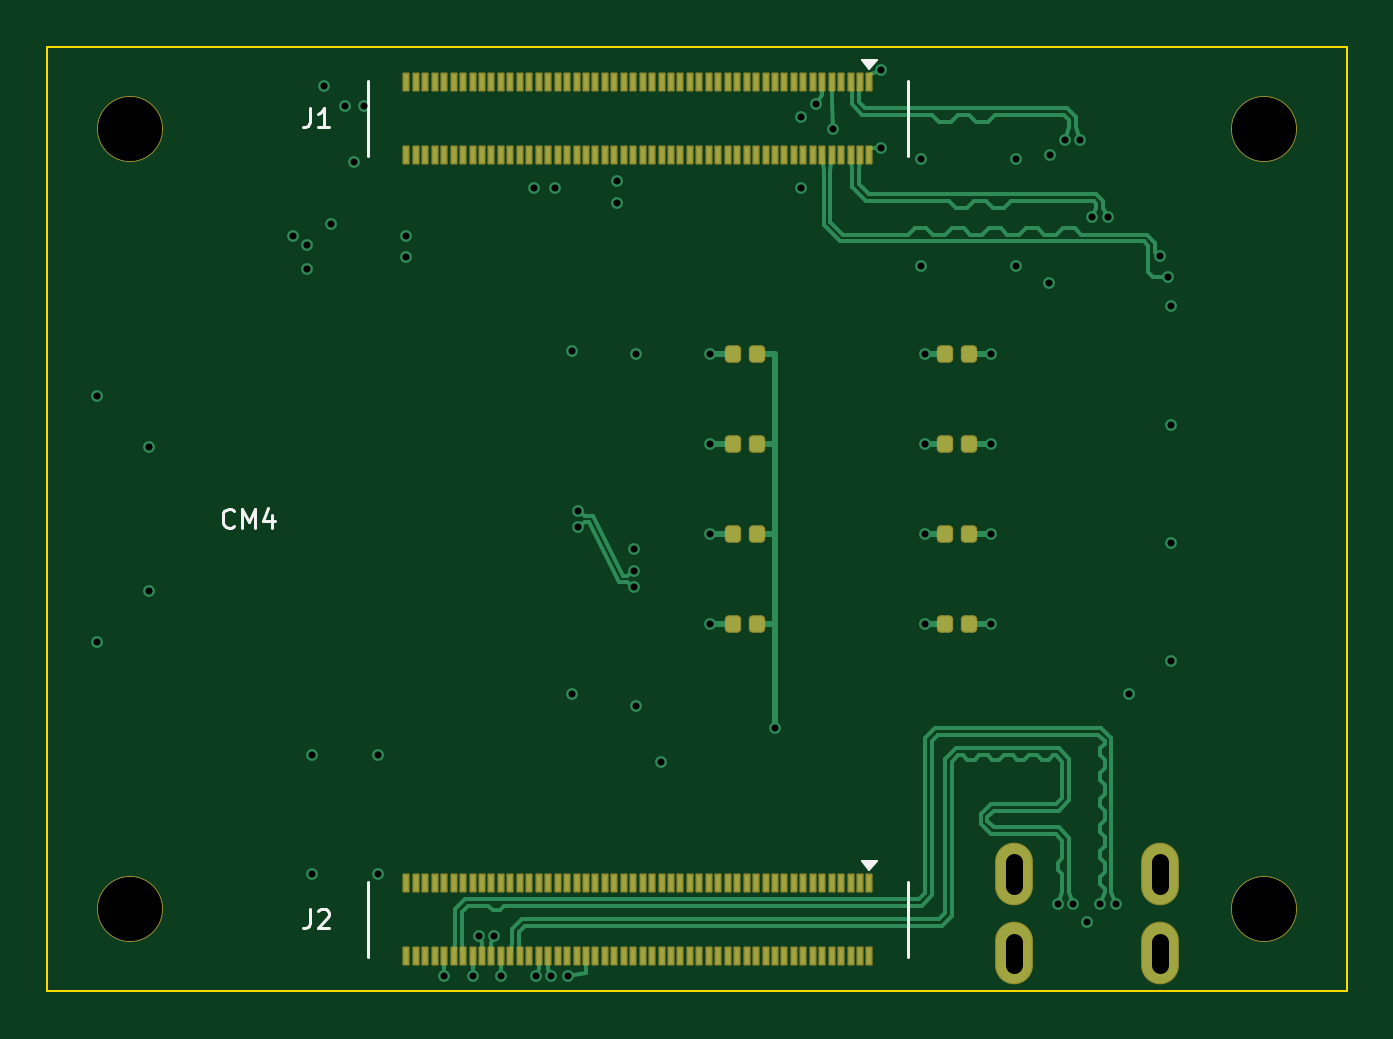
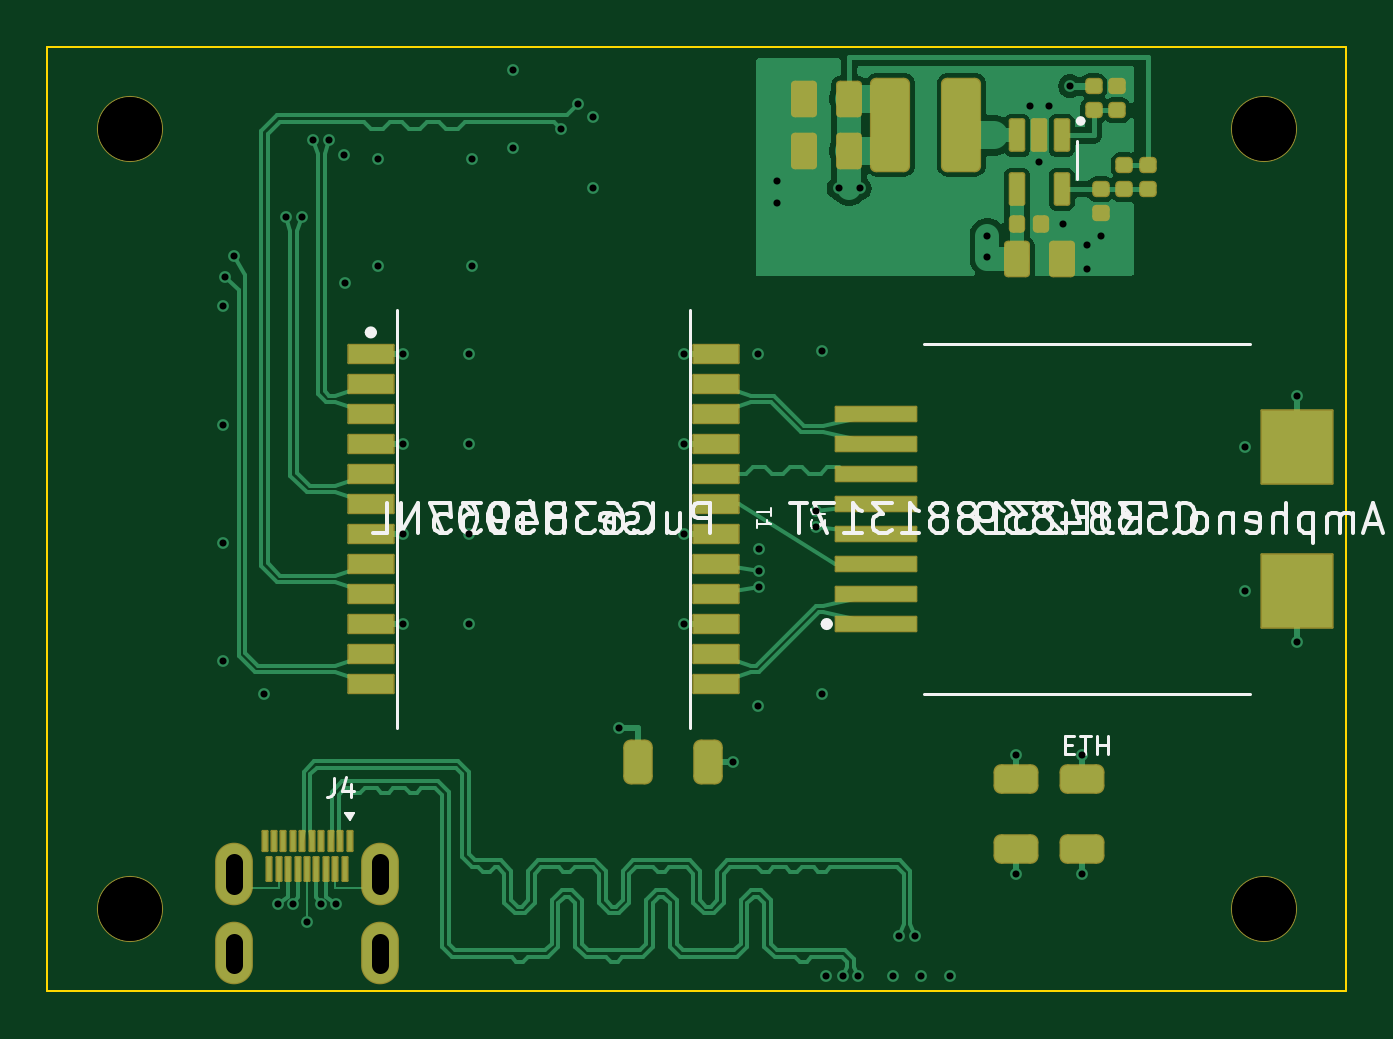
Circuit board: 12 layer files. Board 55.0 x 40.0 mm.
- bottom_copper: radxa-cm4-nano-carrier-B_Cu.gbl (44036 bytes)
- bottom_mask: radxa-cm4-nano-carrier-B_Mask.gbs (5291 bytes)
- paste: radxa-cm4-nano-carrier-B_Paste.gbp (4588 bytes)
- bottom_silk: radxa-cm4-nano-carrier-B_Silkscreen.gbo (31939 bytes)
- outline: radxa-cm4-nano-carrier-Edge_Cuts.gm1 (671 bytes)
- top_copper: radxa-cm4-nano-carrier-F_Cu.gtl (27398 bytes)
- top_mask: radxa-cm4-nano-carrier-F_Mask.gts (6901 bytes)
- paste: radxa-cm4-nano-carrier-F_Paste.gtp (6464 bytes)
- top_silk: radxa-cm4-nano-carrier-F_Silkscreen.gto (3374 bytes)
- drill: radxa-cm4-nano-carrier-NPTH.drl (421 bytes)
- drill: radxa-cm4-nano-carrier-PTH.drl (309 bytes)
- drill: radxa-cm4-nano-carrier.drl (1760 bytes)

=== bottom_copper: radxa-cm4-nano-carrier-B_Cu.gbl (44036 bytes, source omitted) ===
=== bottom_mask: radxa-cm4-nano-carrier-B_Mask.gbs (5291 bytes, source omitted) ===
=== paste: radxa-cm4-nano-carrier-B_Paste.gbp ===
%TF.GenerationSoftware,KiCad,Pcbnew,8.0.9-8.0.9-0~ubuntu24.04.1*%
%TF.CreationDate,2026-11-06T06:43:33+00:00*%
%TF.ProjectId,radxa-cm4-nano-carrier,72616478-612d-4636-9d34-2d6e616e6f2d,11.0*%
%TF.SameCoordinates,Original*%
%TF.FileFunction,Paste,Bot*%
%TF.FilePolarity,Positive*%
%FSLAX46Y46*%
G04 Gerber Fmt 4.6, Leading zero omitted, Abs format (unit mm)*
G04 Created by KiCad (PCBNEW 8.0.9-8.0.9-0~ubuntu24.04.1) date 2026-11-06 06:43:33*
%MOMM*%
%LPD*%
G01*
G04 APERTURE LIST*
G04 Aperture macros list*
%AMRoundRect*
0 Rectangle with rounded corners*
0 $1 Rounding radius*
0 $2 $3 $4 $5 $6 $7 $8 $9 X,Y pos of 4 corners*
0 Add a 4 corners polygon primitive as box body*
4,1,4,$2,$3,$4,$5,$6,$7,$8,$9,$2,$3,0*
0 Add four circle primitives for the rounded corners*
1,1,$1+$1,$2,$3*
1,1,$1+$1,$4,$5*
1,1,$1+$1,$6,$7*
1,1,$1+$1,$8,$9*
0 Add four rect primitives between the rounded corners*
20,1,$1+$1,$2,$3,$4,$5,0*
20,1,$1+$1,$4,$5,$6,$7,0*
20,1,$1+$1,$6,$7,$8,$9,0*
20,1,$1+$1,$8,$9,$2,$3,0*%
G04 Aperture macros list end*
%ADD10RoundRect,0.287500X0.612500X-0.287500X0.612500X0.287500X-0.612500X0.287500X-0.612500X-0.287500X0*%
%ADD11R,0.200000X0.840000*%
%ADD12R,0.200000X1.000000*%
%ADD13RoundRect,0.147500X0.147500X0.172500X-0.147500X0.172500X-0.147500X-0.172500X0.147500X-0.172500X0*%
%ADD14RoundRect,0.090000X-0.210000X0.572500X-0.210000X-0.572500X0.210000X-0.572500X0.210000X0.572500X0*%
%ADD15RoundRect,0.150000X0.350000X0.575000X-0.350000X0.575000X-0.350000X-0.575000X0.350000X-0.575000X0*%
%ADD16R,1.905000X0.762000*%
%ADD17RoundRect,0.147500X0.172500X-0.147500X0.172500X0.147500X-0.172500X0.147500X-0.172500X-0.147500X0*%
%ADD18RoundRect,0.240000X-0.560000X-1.710000X0.560000X-1.710000X0.560000X1.710000X-0.560000X1.710000X0*%
%ADD19RoundRect,0.287500X-0.287500X-0.612500X0.287500X-0.612500X0.287500X0.612500X-0.287500X0.612500X0*%
%ADD20RoundRect,0.150000X-0.350000X-0.575000X0.350000X-0.575000X0.350000X0.575000X-0.350000X0.575000X0*%
%ADD21R,3.400000X0.600000*%
%ADD22R,3.000000X3.100000*%
%ADD23RoundRect,0.147500X-0.172500X0.147500X-0.172500X-0.147500X0.172500X-0.147500X0.172500X0.147500X0*%
G04 APERTURE END LIST*
D10*
%TO.C,C15*%
X11200000Y-33975000D03*
X11200000Y-31025000D03*
%TD*%
D11*
%TO.C,J4*%
X42200000Y-33615000D03*
D12*
X42400000Y-34835000D03*
D11*
X42600000Y-33615000D03*
D12*
X42800000Y-34835000D03*
D11*
X43000000Y-33615000D03*
D12*
X43200000Y-34835000D03*
D11*
X43400000Y-33615000D03*
D12*
X43600000Y-34835000D03*
D11*
X43800000Y-33615000D03*
D12*
X44000000Y-34835000D03*
D11*
X44200000Y-33615000D03*
D12*
X44400000Y-34835000D03*
D11*
X44600000Y-33615000D03*
D12*
X44800000Y-34835000D03*
D11*
X45000000Y-33615000D03*
D12*
X45200000Y-34835000D03*
D11*
X45400000Y-33615000D03*
D12*
X45600000Y-34835000D03*
D11*
X45800000Y-33615000D03*
%TD*%
D13*
%TO.C,C41*%
X13950000Y-7500000D03*
X12930000Y-7500000D03*
%TD*%
D14*
%TO.C,U5*%
X12050000Y-3762500D03*
X13000000Y-3762500D03*
X13950000Y-3762500D03*
X13950000Y-6037500D03*
X12050000Y-6037500D03*
%TD*%
D15*
%TO.C,C40*%
X13950000Y-9000000D03*
X12050000Y-9000000D03*
%TD*%
D16*
%TO.C,T1*%
X41303000Y-13015000D03*
X41303000Y-14285000D03*
X41303000Y-15555000D03*
X41303000Y-16825000D03*
X41303000Y-18095000D03*
X41303000Y-19365000D03*
X41303000Y-20635000D03*
X41303000Y-21905000D03*
X41303000Y-23175000D03*
X41303000Y-24445000D03*
X41303000Y-25715000D03*
X41303000Y-26985000D03*
X26697000Y-26985000D03*
X26697000Y-25715000D03*
X26697000Y-24445000D03*
X26697000Y-23175000D03*
X26697000Y-21905000D03*
X26697000Y-20635000D03*
X26697000Y-19365000D03*
X26697000Y-18095000D03*
X26697000Y-16825000D03*
X26697000Y-15555000D03*
X26697000Y-14285000D03*
X26697000Y-13015000D03*
%TD*%
D17*
%TO.C,R42*%
X10700000Y-2700000D03*
X10700000Y-1680000D03*
%TD*%
%TO.C,R40*%
X9400000Y-6037500D03*
X9400000Y-5017500D03*
%TD*%
%TO.C,C44*%
X8400000Y-6037500D03*
X8400000Y-5017500D03*
%TD*%
%TO.C,R43*%
X9700000Y-2700000D03*
X9700000Y-1680000D03*
%TD*%
D10*
%TO.C,R14*%
X14000000Y-33975000D03*
X14000000Y-31025000D03*
%TD*%
D18*
%TO.C,L1*%
X16300000Y-3300000D03*
X19300000Y-3300000D03*
%TD*%
D19*
%TO.C,C14*%
X27025000Y-30300000D03*
X29975000Y-30300000D03*
%TD*%
D20*
%TO.C,C43*%
X21050000Y-2200000D03*
X22950000Y-2200000D03*
%TD*%
D21*
%TO.C,J3*%
X19899000Y-24445000D03*
X19899000Y-23175000D03*
X19899000Y-21905000D03*
X19899000Y-20635000D03*
X19899000Y-19365000D03*
X19899000Y-18095000D03*
X19899000Y-16825000D03*
X19899000Y-15555000D03*
D22*
X2101000Y-23050000D03*
X2101000Y-16950000D03*
%TD*%
D23*
%TO.C,R41*%
X10400000Y-6037499D03*
X10400000Y-7057499D03*
%TD*%
D20*
%TO.C,C42*%
X21050000Y-4400000D03*
X22950000Y-4400000D03*
%TD*%
M02*

=== bottom_silk: radxa-cm4-nano-carrier-B_Silkscreen.gbo (31939 bytes, source omitted) ===
=== outline: radxa-cm4-nano-carrier-Edge_Cuts.gm1 ===
%TF.GenerationSoftware,KiCad,Pcbnew,8.0.9-8.0.9-0~ubuntu24.04.1*%
%TF.CreationDate,2026-11-06T06:43:33+00:00*%
%TF.ProjectId,radxa-cm4-nano-carrier,72616478-612d-4636-9d34-2d6e616e6f2d,11.0*%
%TF.SameCoordinates,Original*%
%TF.FileFunction,Profile,NP*%
%FSLAX46Y46*%
G04 Gerber Fmt 4.6, Leading zero omitted, Abs format (unit mm)*
G04 Created by KiCad (PCBNEW 8.0.9-8.0.9-0~ubuntu24.04.1) date 2026-11-06 06:43:33*
%MOMM*%
%LPD*%
G01*
G04 APERTURE LIST*
%TA.AperFunction,Profile*%
%ADD10C,0.100000*%
%TD*%
G04 APERTURE END LIST*
D10*
X55000000Y0D02*
X55000000Y-40000000D01*
X0Y-40000000D02*
X0Y0D01*
X0Y0D02*
X55000000Y0D01*
X55000000Y-40000000D02*
X0Y-40000000D01*
M02*

=== top_copper: radxa-cm4-nano-carrier-F_Cu.gtl (27398 bytes, source omitted) ===
=== top_mask: radxa-cm4-nano-carrier-F_Mask.gts (6901 bytes, source omitted) ===
=== paste: radxa-cm4-nano-carrier-F_Paste.gtp (6464 bytes, source omitted) ===
=== top_silk: radxa-cm4-nano-carrier-F_Silkscreen.gto ===
%TF.GenerationSoftware,KiCad,Pcbnew,8.0.9-8.0.9-0~ubuntu24.04.1*%
%TF.CreationDate,2026-11-06T06:43:33+00:00*%
%TF.ProjectId,radxa-cm4-nano-carrier,72616478-612d-4636-9d34-2d6e616e6f2d,11.0*%
%TF.SameCoordinates,Original*%
%TF.FileFunction,Legend,Top*%
%TF.FilePolarity,Positive*%
%FSLAX46Y46*%
G04 Gerber Fmt 4.6, Leading zero omitted, Abs format (unit mm)*
G04 Created by KiCad (PCBNEW 8.0.9-8.0.9-0~ubuntu24.04.1) date 2026-11-06 06:43:33*
%MOMM*%
%LPD*%
G01*
G04 APERTURE LIST*
%ADD10C,0.120000*%
%ADD11C,0.100000*%
G04 APERTURE END LIST*
D10*
X7909524Y-20287664D02*
X7871428Y-20325760D01*
X7871428Y-20325760D02*
X7757143Y-20363855D01*
X7757143Y-20363855D02*
X7680952Y-20363855D01*
X7680952Y-20363855D02*
X7566666Y-20325760D01*
X7566666Y-20325760D02*
X7490476Y-20249569D01*
X7490476Y-20249569D02*
X7452381Y-20173379D01*
X7452381Y-20173379D02*
X7414285Y-20020998D01*
X7414285Y-20020998D02*
X7414285Y-19906712D01*
X7414285Y-19906712D02*
X7452381Y-19754331D01*
X7452381Y-19754331D02*
X7490476Y-19678140D01*
X7490476Y-19678140D02*
X7566666Y-19601950D01*
X7566666Y-19601950D02*
X7680952Y-19563855D01*
X7680952Y-19563855D02*
X7757143Y-19563855D01*
X7757143Y-19563855D02*
X7871428Y-19601950D01*
X7871428Y-19601950D02*
X7909524Y-19640045D01*
X8252381Y-20363855D02*
X8252381Y-19563855D01*
X8252381Y-19563855D02*
X8519047Y-20135283D01*
X8519047Y-20135283D02*
X8785714Y-19563855D01*
X8785714Y-19563855D02*
X8785714Y-20363855D01*
X9509524Y-19830521D02*
X9509524Y-20363855D01*
X9319048Y-19525760D02*
X9128571Y-20097188D01*
X9128571Y-20097188D02*
X9623810Y-20097188D01*
X11133333Y-2603855D02*
X11133333Y-3175283D01*
X11133333Y-3175283D02*
X11095238Y-3289569D01*
X11095238Y-3289569D02*
X11019047Y-3365760D01*
X11019047Y-3365760D02*
X10904762Y-3403855D01*
X10904762Y-3403855D02*
X10828571Y-3403855D01*
X11933333Y-3403855D02*
X11476190Y-3403855D01*
X11704762Y-3403855D02*
X11704762Y-2603855D01*
X11704762Y-2603855D02*
X11628571Y-2718140D01*
X11628571Y-2718140D02*
X11552381Y-2794331D01*
X11552381Y-2794331D02*
X11476190Y-2832426D01*
X11133333Y-36523855D02*
X11133333Y-37095283D01*
X11133333Y-37095283D02*
X11095238Y-37209569D01*
X11095238Y-37209569D02*
X11019047Y-37285760D01*
X11019047Y-37285760D02*
X10904762Y-37323855D01*
X10904762Y-37323855D02*
X10828571Y-37323855D01*
X11476190Y-36600045D02*
X11514286Y-36561950D01*
X11514286Y-36561950D02*
X11590476Y-36523855D01*
X11590476Y-36523855D02*
X11780952Y-36523855D01*
X11780952Y-36523855D02*
X11857143Y-36561950D01*
X11857143Y-36561950D02*
X11895238Y-36600045D01*
X11895238Y-36600045D02*
X11933333Y-36676236D01*
X11933333Y-36676236D02*
X11933333Y-36752426D01*
X11933333Y-36752426D02*
X11895238Y-36866712D01*
X11895238Y-36866712D02*
X11438095Y-37323855D01*
X11438095Y-37323855D02*
X11933333Y-37323855D01*
%TO.C,J1*%
X13580000Y-4630000D02*
X13580000Y-1450000D01*
X36420000Y-4630000D02*
X36420000Y-1450000D01*
D11*
X34800000Y-950000D02*
X34500000Y-550000D01*
X35100000Y-550000D01*
X34800000Y-950000D01*
G36*
X34800000Y-950000D02*
G01*
X34500000Y-550000D01*
X35100000Y-550000D01*
X34800000Y-950000D01*
G37*
D10*
%TO.C,J2*%
X13580000Y-38550000D02*
X13580000Y-35370000D01*
X36420000Y-38550000D02*
X36420000Y-35370000D01*
D11*
X34800000Y-34870000D02*
X34500000Y-34470000D01*
X35100000Y-34470000D01*
X34800000Y-34870000D01*
G36*
X34800000Y-34870000D02*
G01*
X34500000Y-34470000D01*
X35100000Y-34470000D01*
X34800000Y-34870000D01*
G37*
%TD*%
M02*

=== drill: radxa-cm4-nano-carrier-NPTH.drl ===
M48
; DRILL file {KiCad 8.0.9-8.0.9-0~ubuntu24.04.1} date 2026-11-06T05:51:00+0000
; FORMAT={-:-/ absolute / metric / decimal}
; #@! TF.CreationDate,2026-11-06T05:51:00+00:00
; #@! TF.GenerationSoftware,Kicad,Pcbnew,8.0.9-8.0.9-0~ubuntu24.04.1
; #@! TF.FileFunction,NonPlated,1,4,NPTH
FMAT,2
METRIC
; #@! TA.AperFunction,NonPlated,NPTH,ComponentDrill
T1C2.700
%
G90
G05
T1
X3.5Y-3.5
X3.5Y-36.5
X51.5Y-3.5
X51.5Y-36.5
M30

=== drill: radxa-cm4-nano-carrier-PTH.drl ===
M48
; DRILL file {KiCad 8.0.9-8.0.9-0~ubuntu24.04.1} date 2026-11-06T05:51:00+0000
; FORMAT={-:-/ absolute / metric / decimal}
; #@! TF.CreationDate,2026-11-06T05:51:00+00:00
; #@! TF.GenerationSoftware,Kicad,Pcbnew,8.0.9-8.0.9-0~ubuntu24.04.1
; #@! TF.FileFunction,Plated,1,4,PTH
FMAT,2
METRIC
%
G90
G05
M30

=== drill: radxa-cm4-nano-carrier.drl ===
M48
; DRILL file {KiCad 8.0.9-8.0.9-0~ubuntu24.04.1} date 2026-11-06T06:43:33+0000
; FORMAT={-:-/ absolute / metric / decimal}
; #@! TF.CreationDate,2026-11-06T06:43:33+00:00
; #@! TF.GenerationSoftware,Kicad,Pcbnew,8.0.9-8.0.9-0~ubuntu24.04.1
; #@! TF.FileFunction,MixedPlating,1,4
FMAT,2
METRIC
; #@! TA.AperFunction,Plated,PTH,ViaDrill
T1C0.300
; #@! TA.AperFunction,Plated,PTH,ComponentDrill
T2C0.700
; #@! TA.AperFunction,NonPlated,NPTH,ComponentDrill
T3C2.700
%
G90
G05
T1
X2.101Y-14.8
X2.101Y-25.2
X4.301Y-16.95
X4.301Y-23.05
X10.4Y-8.0
X11.0Y-8.4
X11.0Y-9.4
X11.2Y-29.975
X11.2Y-35.025
X11.7Y-1.68
X12.0Y-7.5
X12.6Y-2.5
X13.0Y-4.9
X13.4Y-2.5
X14.0Y-29.975
X14.0Y-35.025
X15.2Y-8.0
X15.2Y-8.9
X16.8Y-39.35
X18.0Y-39.35
X18.275Y-37.65
X18.925Y-37.65
X19.2Y-39.35
X20.6Y-6.0
X20.675Y-39.35
X21.325Y-39.35
X21.5Y-6.0
X22.05Y-39.35
X22.199Y-12.9
X22.199Y-27.4
X22.449Y-19.675
X22.449Y-20.325
X24.1Y-5.7
X24.1Y-6.6
X24.847Y-21.25
X24.847Y-22.215
X24.847Y-22.865
X24.897Y-13.0
X24.897Y-27.9
X25.975Y-30.3
X28.049Y-13.015
X28.049Y-16.825
X28.049Y-20.635
X28.049Y-24.445
X30.8Y-28.85
X31.9Y-3.0
X31.9Y-6.0
X32.55Y-2.45
X33.25Y-3.5
X35.3Y-1.0
X35.3Y-4.3
X37.0Y-4.75
X37.0Y-9.3
X37.163Y-13.015
X37.163Y-16.825
X37.163Y-20.635
X37.163Y-24.445
X39.951Y-13.015
X39.951Y-16.825
X39.951Y-20.635
X39.951Y-24.445
X41.0Y-4.75
X41.0Y-9.3
X42.405Y-10.0
X42.455Y-4.6
X42.775Y-36.3
X43.08Y-3.95
X43.425Y-36.3
X43.73Y-3.95
X44.0Y-37.05
X44.23Y-7.2
X44.575Y-36.3
X44.88Y-7.2
X45.225Y-36.3
X45.805Y-27.4
X47.105Y-8.85
X47.455Y-9.75
X47.555Y-11.0
X47.555Y-16.0
X47.555Y-21.0
X47.555Y-26.0
T3
X3.5Y-3.5
X3.5Y-36.5
X51.5Y-3.5
X51.5Y-36.5
T2
X40.9Y-35.525G85X40.9Y-34.525
G05
X40.9Y-38.885G85X40.9Y-37.885
G05
X47.1Y-35.525G85X47.1Y-34.525
G05
X47.1Y-38.885G85X47.1Y-37.885
G05
M30
